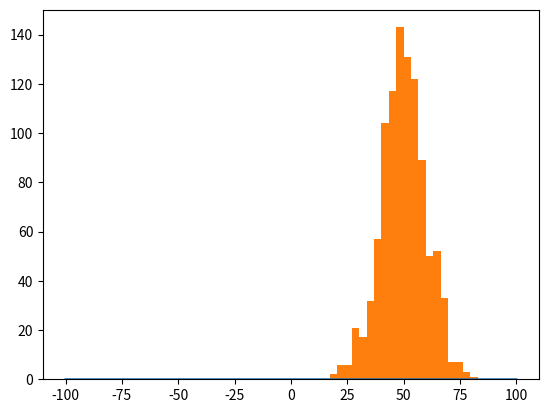

Write the Python code that produced this figure.
# %%
import matplotlib.pyplot as plt
import numpy as np

# %%

# f(x) = ( 1 / ( sqrt(2*pi))* sigma) * exp(- (x - mu)^2 / (2 sigma^2))

x = np.linspace(-100, 100, 300)
# %%
sigma = 20
mu = 5
# %%
# %%
y = 1. / ((2*np.pi)**0.5 * sigma) * np.exp(- ((x - mu)**2) / (2 * sigma**2))

plt.plot(x, y)
# %%
# %% [markdown]
# # 乱数を生成
x = np.random.normal(50, 10, 1000)
# %% [markdown]
# # ヒストグラムを出力
# %%
plt.hist(x, bins=20)

# %%
